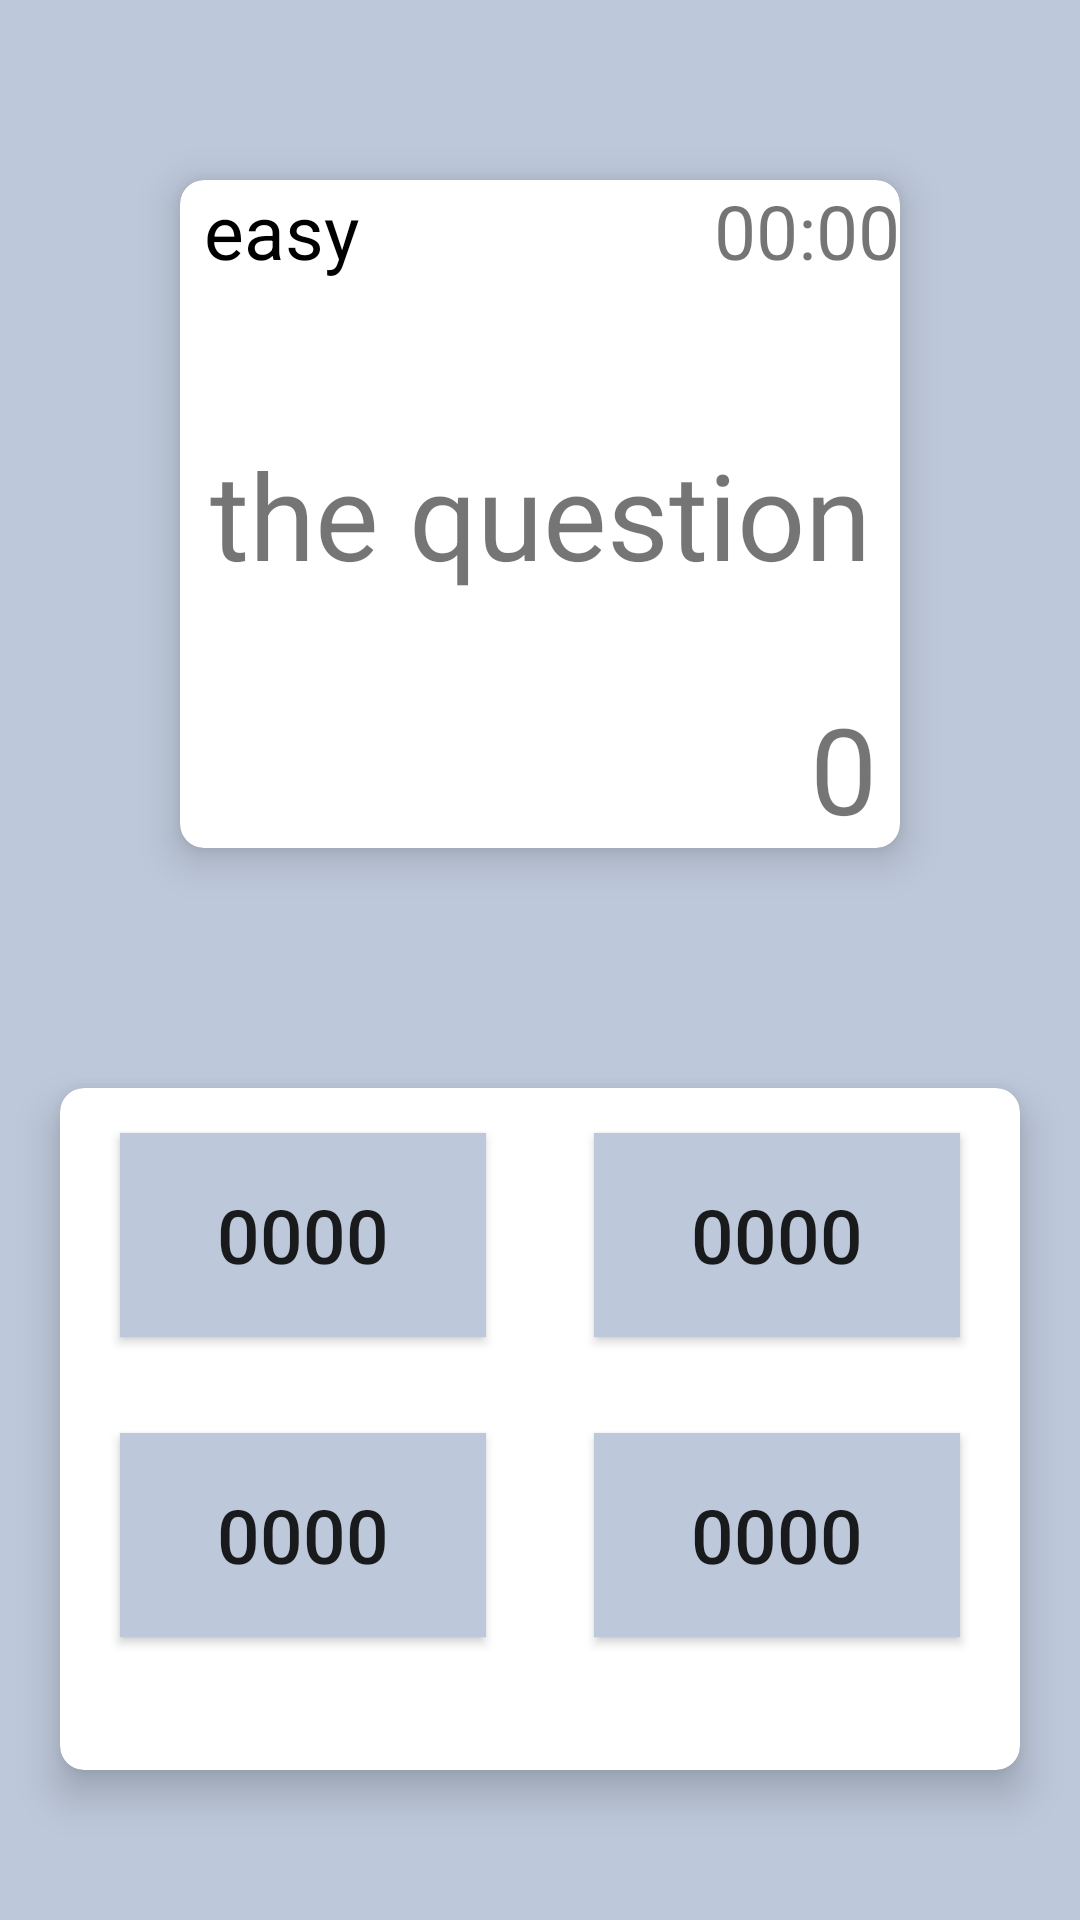

Write the Android layout XML for this screen, with the resource values it uses.
<!-- AndroidManifest.xml: application theme Theme.CarbonJava -->
<!-- res/layout/activity_math_games.xml -->
<?xml version="1.0" encoding="utf-8"?>
<RelativeLayout xmlns:android="http://schemas.android.com/apk/res/android"
    xmlns:app="http://schemas.android.com/apk/res-auto"
    xmlns:tools="http://schemas.android.com/tools"
    android:layout_width="match_parent"
    android:layout_height="match_parent"
    android:background="#bdc8da"
    tools:context=".MathGames">

    <ImageButton
        android:layout_width="48dp"
        android:layout_height="45dp"
        android:onClick="back"
        android:background="@drawable/exit"
        tools:ignore="ContentDescription" />

    <GridLayout
        android:layout_width="match_parent"
        android:layout_height="match_parent"
        android:columnCount="1"
        android:rowCount="2">

        <androidx.cardview.widget.CardView
            android:id="@+id/cardViewMath1"
            android:layout_width="wrap_content"
            android:layout_height="9dp"
            android:layout_row="0"
            android:layout_rowWeight="1"
            android:layout_column="0"
            android:layout_columnWeight="1"
            android:layout_gravity="fill"
            android:layout_marginStart="60dp"
            android:layout_marginTop="60dp"
            android:layout_marginEnd="60dp"
            android:layout_marginBottom="40dp"
            app:cardCornerRadius="8sp"
            app:cardElevation="8sp">

            <TextView
                android:id="@+id/levelMath"
                android:layout_width="wrap_content"
                android:layout_height="wrap_content"
                android:layout_marginHorizontal="8dp"
                android:text="easy"
                android:textColor="@color/black"
                android:textSize="25sp" />

            <TextView
                android:id="@+id/levelMathN"
                android:layout_width="80sp"
                android:layout_height="wrap_content"
                android:layout_gravity="bottom"
                android:layout_marginStart="210dp"
                android:text="0"
                android:textSize="40sp" />

            <TextView
                android:id="@+id/clockMath"
                android:layout_width="wrap_content"
                android:layout_height="match_parent"
                android:layout_gravity="right"
                android:text="00:00"
                android:textSize="25sp" />

            <TextView
                android:id="@+id/question"
                android:layout_width="232dp"
                android:layout_height="132dp"
                android:layout_gravity="center"
                android:gravity="center"
                android:text="the question"
                android:textSize="40sp" />
        </androidx.cardview.widget.CardView>

        <androidx.cardview.widget.CardView
            android:id="@+id/cardViewMath2"
            android:layout_width="270dp"
            android:layout_height="14dp"
            android:layout_row="1"
            android:layout_rowWeight="1"
            android:layout_column="0"
            android:layout_columnWeight="1"
            android:layout_gravity="fill"
            android:layout_marginStart="20dp"
            android:layout_marginTop="40dp"
            android:layout_marginEnd="20dp"
            android:layout_marginBottom="50dp"
            app:cardCornerRadius="8sp"
            app:cardElevation="8sp">

            <Button
                android:id="@+id/BTNFirst"
                android:layout_width="122dp"
                android:layout_height="68dp"
                android:layout_marginLeft="20dp"
                android:layout_marginTop="15dp"
                android:background="#bdc8da"
                android:textSize="25sp"
                android:onClick="BTNA"
                android:text="0000" />

            <Button
                android:id="@+id/BTNSecond"
                android:layout_width="122dp"
                android:layout_height="68dp"
                android:layout_gravity="right"
                android:layout_marginTop="15dp"
                android:layout_marginRight="20dp"
                android:background="#bdc8da"
                android:textSize="25sp"
                android:onClick="BTNA"
                android:text="0000" />

            <Button
                android:id="@+id/BTNThird"
                android:layout_width="122dp"
                android:layout_height="68dp"
                android:layout_marginLeft="20dp"
                android:layout_marginTop="115dp"
                android:background="#bdc8da"
                android:textSize="25sp"
                android:onClick="BTNA"
                android:text="0000" />

            <Button
                android:id="@+id/BTNFourth"
                android:layout_width="122dp"
                android:layout_height="68dp"
                android:layout_gravity="right"
                android:layout_marginTop="115dp"
                android:layout_marginRight="20dp"
                android:background="#bdc8da"
                android:onClick="BTNA"
                android:textSize="25sp"
                android:text="0000" />

            <Button
                android:layout_width="wrap_content"
                android:layout_height="58dp"
                android:layout_gravity="bottom"
                android:layout_marginStart="240dp"
                android:background="@drawable/ic_baseline_navigate_next_24"
                android:onClick="continueM" />

        </androidx.cardview.widget.CardView>

    </GridLayout>
</RelativeLayout>
<!-- resources referenced by this layout -->
<resources>
  <color name="black">#FF000000</color>
  <style name="Theme.CarbonJava" parent="Theme.AppCompat.Light.DarkActionBar">
          
          <item name="colorPrimary">@color/purple_500</item>
          <item name="colorPrimaryVariant">@color/purple_700</item>
          <item name="colorOnPrimary">@color/white</item>
          
          <item name="colorSecondary">@color/teal_200</item>
          <item name="colorSecondaryVariant">@color/teal_700</item>
          <item name="colorOnSecondary">@color/black</item>
          
          <item name="android:statusBarColor" tools:targetApi="l">?attr/colorPrimaryVariant</item>
          
      </style>
  <color name="purple_500">#FF6200EE</color>
  <color name="purple_700">#FF3700B3</color>
  <color name="white">#FFFFFFFF</color>
  <color name="teal_200">#FF03DAC5</color>
  <color name="teal_700">#FF018786</color>
</resources>
